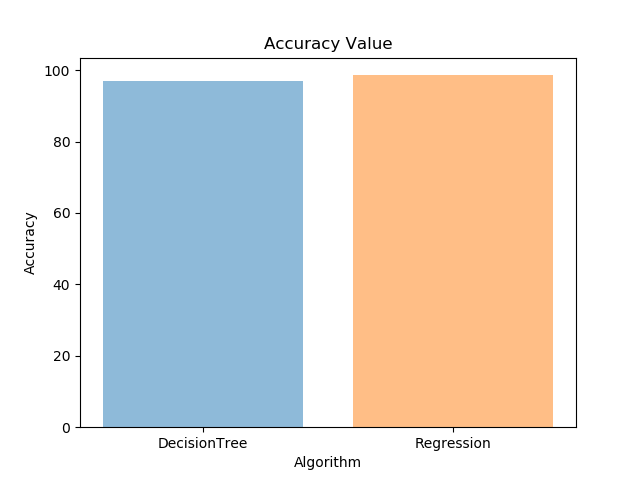

The file beside this chart, header and first rows:
Algorithm, Accuracy
DecisionTree, 97.04
Regression, 98.57
